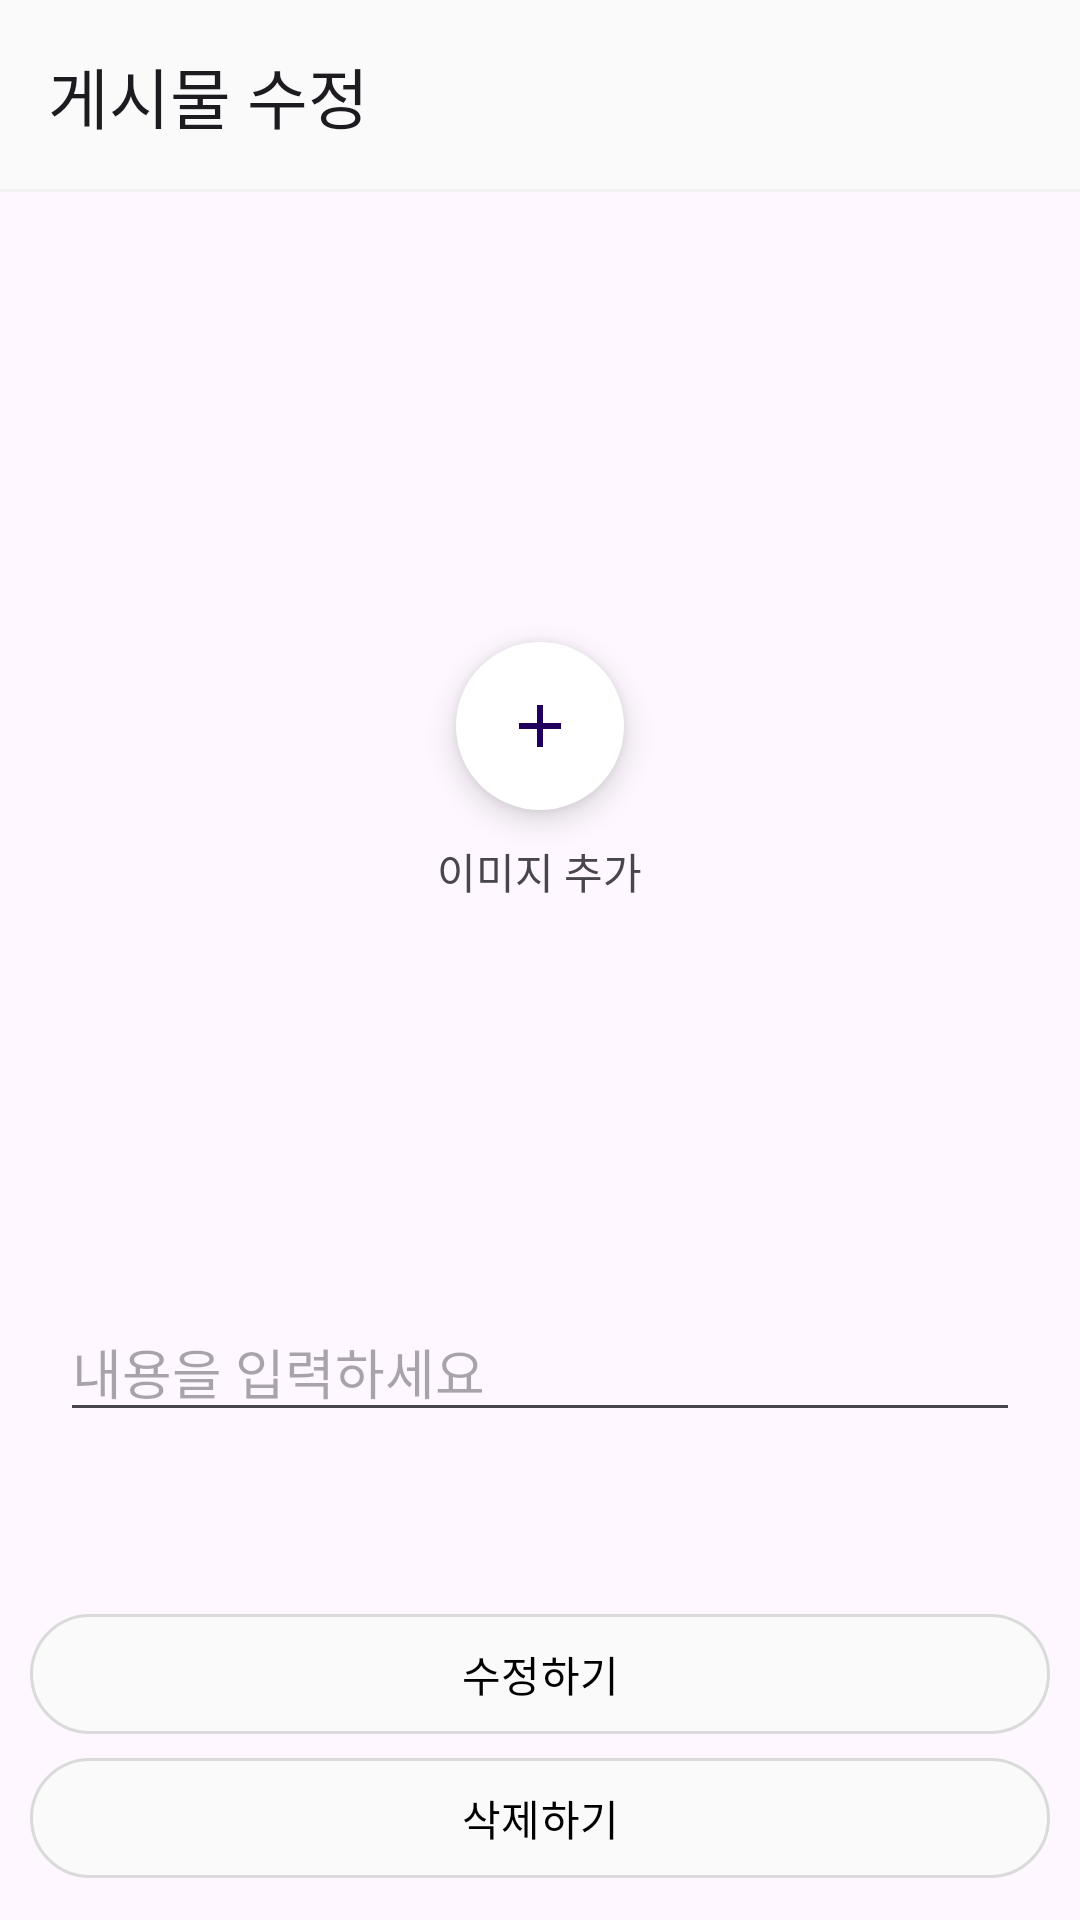

Write the Android layout XML for this screen, with the resource values it uses.
<!-- AndroidManifest.xml: application theme Theme.SW_Project -->
<!-- res/layout/activity_modify_board.xml -->
<?xml version="1.0" encoding="utf-8"?>
<RelativeLayout
    xmlns:android="http://schemas.android.com/apk/res/android"
    xmlns:app="http://schemas.android.com/apk/res-auto"
    xmlns:tools="http://schemas.android.com/tools"
    android:id="@+id/main"
    android:layout_width="match_parent"
    android:layout_height="match_parent"
    tools:context=".setting.ModifyBoardActivity">

    <com.google.android.material.appbar.MaterialToolbar
        android:id="@+id/toolbar"
        android:layout_width="match_parent"
        android:layout_height="wrap_content"
        android:layout_marginBottom="20dp"
        android:background="@drawable/toolbar_shadow"
        app:title="@string/board_set"/>

    <LinearLayout
        android:id="@+id/image_actions_container"
        android:layout_width="match_parent"
        android:layout_height="wrap_content"
        android:layout_below="@+id/toolbar"
        android:orientation="vertical"
        android:gravity="center"
        android:visibility="gone">  

        <ImageView
            android:id="@+id/selected_image"
            android:layout_width="wrap_content"
            android:layout_height="250dp"
            android:layout_marginTop="10dp"
            android:layout_marginStart="20dp"
            android:layout_marginEnd="20dp"/>

        <LinearLayout
            android:layout_width="match_parent"
            android:layout_height="wrap_content"
            android:layout_marginTop="20dp"
            android:orientation="horizontal"
            android:gravity="center">

            <com.google.android.material.button.MaterialButton
                android:id="@+id/change_image_button"
                android:layout_width="wrap_content"
                android:layout_height="wrap_content"
                android:layout_marginEnd="10dp"
                android:backgroundTint="@color/lightgrey"
                app:strokeColor="@color/grey"
                app:strokeWidth="1dp"
                app:rippleColor="@color/grey"
                android:text="@string/change_image"
                android:textColor="@color/black"/>

            <com.google.android.material.button.MaterialButton
                android:id="@+id/remove_image_button"
                android:layout_width="wrap_content"
                android:layout_height="wrap_content"
                android:layout_marginStart="10dp"
                android:backgroundTint="@color/lightgrey"
                app:strokeColor="@color/grey"
                app:strokeWidth="1dp"
                app:rippleColor="@color/grey"
                android:text="@string/remove_image"
                android:textColor="@color/black"/>
        </LinearLayout>

    </LinearLayout>

    <LinearLayout
        android:id="@+id/add_image_container"
        android:layout_width="match_parent"
        android:layout_height="wrap_content"
        android:layout_below="@+id/toolbar"
        android:layout_marginTop="120dp"
        android:orientation="vertical">

        <com.google.android.material.floatingactionbutton.FloatingActionButton
            android:id="@+id/add_image_button"
            android:layout_width="wrap_content"
            android:layout_height="wrap_content"
            android:layout_marginTop="10dp"
            android:layout_marginBottom="10dp"
            android:layout_gravity="center"
            android:src="@drawable/add"
            app:backgroundTint="@android:color/white"
            app:rippleColor="@color/grey"
            app:elevation="6dp"
            app:shapeAppearance="@style/Widget.Material3.CircularProgressIndicator"/>

        <TextView
            android:layout_width="wrap_content"
            android:layout_height="wrap_content"
            android:layout_gravity="center"
            android:text="@string/add_image"/>

    </LinearLayout>

    <com.google.android.material.textfield.TextInputEditText
        android:id="@+id/edit_content"
        android:layout_width="match_parent"
        android:layout_height="wrap_content"
        android:layout_marginTop="350dp"
        android:layout_marginLeft="20dp"
        android:layout_marginRight="20dp"
        android:layout_below="@id/toolbar"
        android:hint="@string/add_content"/>

    <com.google.android.material.button.MaterialButton
        android:id="@+id/modify_button"
        android:layout_width="match_parent"
        android:layout_height="wrap_content"
        android:layout_above="@+id/delete_button"
        android:layout_marginStart="10dp"
        android:layout_marginEnd="10dp"
        android:backgroundTint="@color/lightgrey"
        app:strokeColor="@color/grey"
        app:strokeWidth="1dp"
        app:rippleColor="@color/grey"
        android:text="@string/modify"
        android:textColor="@color/black"/>

    <com.google.android.material.button.MaterialButton
        android:id="@+id/delete_button"
        android:layout_width="match_parent"
        android:layout_height="wrap_content"
        android:layout_alignParentBottom="true"
        android:layout_marginStart="10dp"
        android:layout_marginEnd="10dp"
        android:layout_marginBottom="10dp"
        android:backgroundTint="@color/lightgrey"
        app:strokeColor="@color/grey"
        app:strokeWidth="1dp"
        app:rippleColor="@color/grey"
        android:text="@string/delete"
        android:textColor="@color/black"/>

    <ProgressBar
        android:id="@+id/progressBar"
        android:layout_width="wrap_content"
        android:layout_height="wrap_content"
        android:layout_centerInParent="true"
        android:visibility="gone"/>

</RelativeLayout>
<!-- resources referenced by this layout -->
<resources>
  <color name="black">#FF000000</color>
  <color name="grey">#DADADA</color>
  <color name="lightgrey">#FAFAFA</color>
  <!-- drawable add (drawable) -->
  <vector xmlns:android="http://schemas.android.com/apk/res/android" android:height="24dp" android:tint="#664FA3" android:viewportHeight="24" android:viewportWidth="24" android:width="24dp">
        
      <path android:fillColor="@android:color/white" android:pathData="M19,13h-6v6h-2v-6H5v-2h6V5h2v6h6v2z"/>
      
  </vector>
  <!-- drawable toolbar_shadow (drawable) -->
  <?xml version="1.0" encoding="utf-8"?>
  <layer-list xmlns:android="http://schemas.android.com/apk/res/android">
      
      <item>
          <shape android:shape="rectangle">
              <solid android:color="@color/lightgrey" />
          </shape>
      </item>
      
      <item android:gravity="bottom">
          <shape android:shape="rectangle">
              <solid android:color="#08000000" />
              <size android:height="1dp" />
          </shape>
      </item>
  </layer-list>
  <string name="add_content">내용을 입력하세요</string>
  <string name="add_image">이미지 추가</string>
  <string name="board_set">게시물 수정</string>
  <string name="change_image">이미지 변경</string>
  <string name="delete">삭제하기</string>
  <string name="modify">수정하기</string>
  <string name="remove_image">이미지 제거</string>
  <style name="Theme.SW_Project" parent="Base.Theme.SW_Project" />
  <style name="Base.Theme.SW_Project" parent="Theme.Material3.DayNight.NoActionBar">
          
          
      </style>
</resources>
